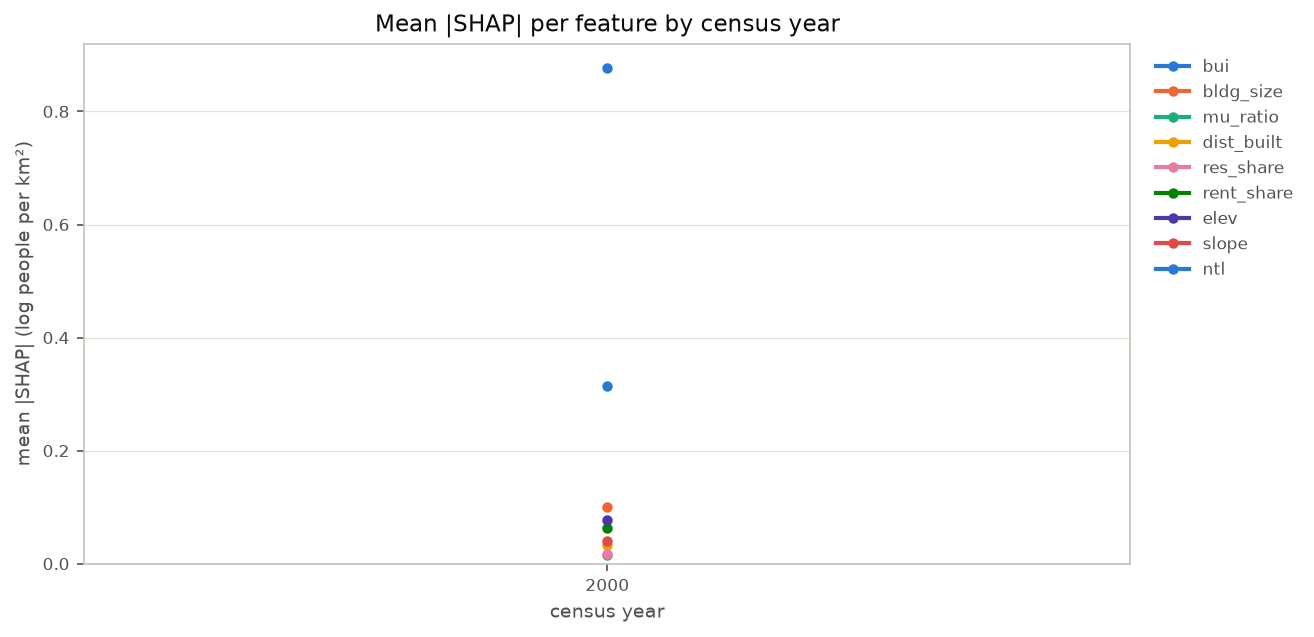

Data behind this chart, as committed beside it:
year, bui, bldg_size, mu_ratio, dist_built, res_share, rent_share, elev, slope, ntl
2000, 0.3138, 0.09964, 0.01614, 0.03251, 0.01675, 0.06373, 0.07657, 0.04095, 0.8765
